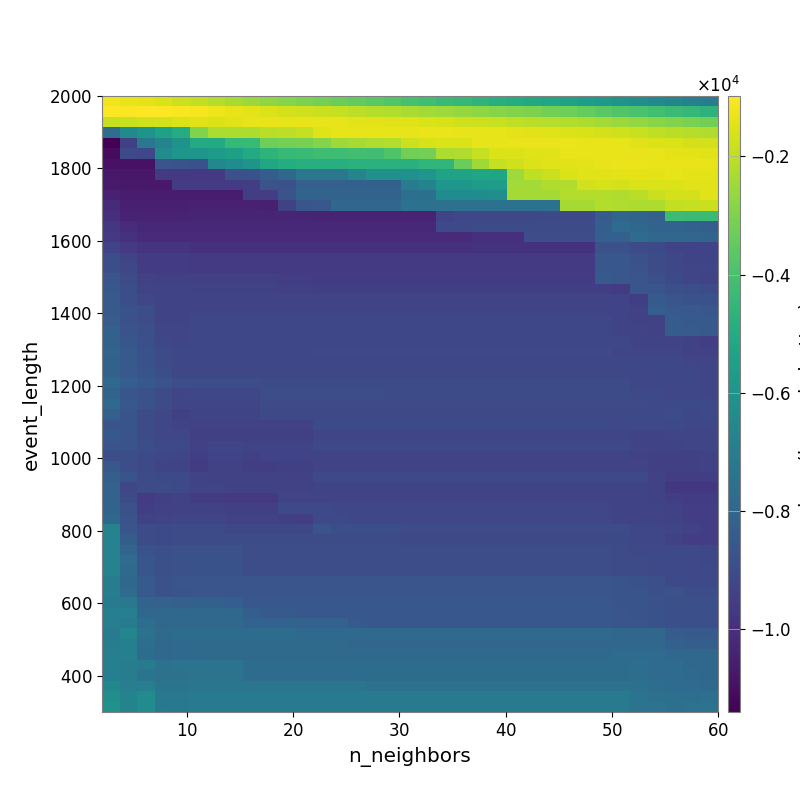

Values plotted in this chart, from the file beside it:
-1.197793719508502591e+03, -1.311363481608996608e+03, -1.418239226383779851e+03, -1.564248780651546895e+03, -1.768380767796298187e+03, -1.933042927617598480e+03, -2.134647856102116748e+03, -2.334879036632732550e+03, -2.530657296489230248e+03, -2.703103568462051953e+03, -2.857616122569653271e+03, -3.025181762751717997e+03, -3.158347517059182792e+03, -3.302944104779586723e+03, -3.497810546059195076e+03, -3.661570121503231803e+03, -3.829284884806744685e+03, -4.010438034559899734e+03, -4.159820558906095357e+03, -4.322322422848961651e+03, -4.475962748958594602e+03, -4.639690650425550302e+03, -4.820609796181006459e+03, -4.956480118675230187e+03
-9.850607223217165256e+02, -1.027294024730349292e+03, -9.807079238075976946e+02, -9.940366141354228375e+02, -1.085691977777298916e+03, -1.128263997974404447e+03, -1.264422654280966299e+03, -1.329296854184799486e+03, -1.427662921288073221e+03, -1.541094476510468212e+03, -1.656910431361404335e+03, -1.731420500497589956e+03, -1.813315235229671998e+03, -1.894741493757864873e+03, -2.011445023221706833e+03, -2.132935409014154175e+03, -2.200459899090138606e+03, -2.307466156994702033e+03, -2.427130211140930896e+03, -2.502673266569882799e+03, -2.631756124095652922e+03, -2.762535111041106120e+03, -2.853805583122621556e+03, -2.962969054238210447e+03
-1.880316738444707426e+03, -1.872415319371252508e+03, -1.748030890395143160e+03, -1.680760893670168343e+03, -1.568388073930459541e+03, -1.455957403157882936e+03, -1.537046594400467256e+03, -1.461986458691665803e+03, -1.355820758398846920e+03, -1.331763869245626893e+03, -1.364165570398767159e+03, -1.338110166125960177e+03, -1.353146533622277730e+03, -1.359162567523625967e+03, -1.393412170115887193e+03, -1.415259248672457034e+03, -1.454815979346471977e+03, -1.503990804969281726e+03, -1.560599638605894143e+03, -1.627052597996841087e+03, -1.719473631454990709e+03, -1.792091606013654655e+03, -1.872813305923612916e+03, -1.968833034728727398e+03
-7.690169237713194889e+03, -6.446058150967670372e+03, -6.023418939414063061e+03, -5.433912522726700445e+03, -4.968497820969108034e+03, -2.950705241404364187e+03, -2.270078319085318981e+03, -2.247810107480225270e+03, -2.247483380132994625e+03, -2.065938425098577682e+03, -2.028918477603182055e+03, -1.889503536546285432e+03, -1.505078614661878419e+03, -1.362760108460514630e+03, -1.365826225398135648e+03, -1.364694597432213186e+03, -1.384943865661846985e+03, -1.351042601586341789e+03, -1.297940853259520736e+03, -1.299023928211892098e+03, -1.325734089507273893e+03, -1.349856169519354125e+03, -1.372269375312114107e+03, -1.414861394035573767e+03
-1.139893896423531623e+04, -9.433297180116251184e+03, -7.241678646754911824e+03, -6.688880111577722346e+03, -6.083632722479845143e+03, -5.039846096908874642e+03, -5.030012920254204801e+03, -4.417623117820891821e+03, -4.391679729219778892e+03, -3.278135594713046430e+03, -3.169039354083634862e+03, -3.135935392635142307e+03, -2.894091257065756508e+03, -2.473272190572422005e+03, -2.333907957102616365e+03, -2.223208540489203187e+03, -2.187067066336451717e+03, -1.760535763981332821e+03, -1.592897341641853245e+03, -1.570238222642037726e+03, -1.551891834671078641e+03, -1.380493685220858424e+03, -1.355156233465362902e+03, -1.304099095952985863e+03
-1.109294558521067120e+04, -9.086220988672037493e+03, -9.151542326592749305e+03, -6.368661606351006412e+03, -5.908211108043902641e+03, -5.908211108043902641e+03, -5.658067662868019397e+03, -5.491236729319068218e+03, -5.046167182057834907e+03, -4.642741297891368959e+03, -4.437495825315254478e+03, -4.327286481133236521e+03, -4.223494760749043962e+03, -4.223494760749043962e+03, -4.145675998519557652e+03, -4.163788013997090275e+03, -3.867245622212023136e+03, -3.196963596915364633e+03, -3.148699287459213338e+03, -2.264371289064487883e+03, -2.208536315364010534e+03, -1.893317852414398430e+03, -1.579839205343963386e+03, -1.527126010894882711e+03
-1.090423976160275197e+04, -1.090423976160275197e+04, -1.090423976160275197e+04, -8.660489561328311538e+03, -8.693875224605553740e+03, -8.761871024952368316e+03, -6.544921053343927269e+03, -6.335243976073304111e+03, -5.999549742044730010e+03, -5.169825624895052897e+03, -4.962714286212630213e+03, -4.878689920505099508e+03, -4.878689920505099508e+03, -4.878689920505099508e+03, -4.737161373782060764e+03, -4.763424155215107021e+03, -4.750884316171279352e+03, -4.781300185918029456e+03, -4.542179620125575639e+03, -4.542179620125575639e+03, -3.377301950506117919e+03, -2.484894665346991133e+03, -1.899259337939821535e+03, -1.726801957589507538e+03
-1.073255873392155991e+04, -1.073255873392155991e+04, -1.073255873392155991e+04, -9.635137770693672792e+03, -9.656175004145050480e+03, -9.656175004145050480e+03, -9.656175004145050480e+03, -8.829667087071373317e+03, -8.787566333193253740e+03, -8.341132144433306166e+03, -7.860324069806979423e+03, -7.250832124033164291e+03, -7.268592774921888122e+03, -7.268592774921888122e+03, -6.668383471308728076e+03, -6.109864209055305764e+03, -6.109864209055305764e+03, -6.109864209055305764e+03, -5.948528733742889926e+03, -5.416462869748404046e+03, -5.416462869748404046e+03, -5.237047624457518396e+03, -5.237047624457518396e+03, -2.512476233613021122e+03
-1.064990485956321572e+04, -1.069815027798025585e+04, -1.069815027798025585e+04, -1.069815027798025585e+04, -9.576646179968251090e+03, -9.570569321957840657e+03, -9.570569321957840657e+03, -9.570569321957840657e+03, -9.489032615716547298e+03, -8.747123398661527972e+03, -8.809765237729312503e+03, -8.193089404021366136e+03, -8.193089404021366136e+03, -8.187691072082839128e+03, -8.187691072082839128e+03, -8.187691072082839128e+03, -8.187691072082839128e+03, -7.016746671379942200e+03, -6.746688864102006846e+03, -5.918383113583422528e+03, -5.918383113583422528e+03, -5.636153194477877150e+03, -5.550380609102357994e+03, -2.441387249011891981e+03
-1.042265293906357147e+04, -1.058610427587918457e+04, -1.058610427587918457e+04, -1.058610427587918457e+04, -1.058610427587918457e+04, -1.055513599262480966e+04, -1.055513599262480966e+04, -1.055513599262480966e+04, -9.457746246405982674e+03, -9.489898569827049869e+03, -8.719093691325930195e+03, -8.066651533206141721e+03, -8.066651533206141721e+03, -8.066651533206141721e+03, -8.066651533206141721e+03, -8.066651533206141721e+03, -8.066651533206141721e+03, -7.596005516440023712e+03, -7.596005516440023712e+03, -6.328268044104395813e+03, -6.328268044104395813e+03, -6.328268044104395813e+03, -6.198937160725812646e+03, -2.396534952947167767e+03
-1.013086877190395535e+04, -1.048719856293717385e+04, -1.048719856293717385e+04, -1.048719856293717385e+04, -1.048719856293717385e+04, -1.045606913540456299e+04, -1.045606913540456299e+04, -1.045606913540456299e+04, -1.045606913540456299e+04, -1.048039230923930882e+04, -9.387298109895460584e+03, -8.609864365864043066e+03, -8.564776754233069369e+03, -7.958358225201465757e+03, -7.958358225201465757e+03, -7.958358225201465757e+03, -7.958358225201465757e+03, -7.489894820937748591e+03, -7.489894820937748591e+03, -7.489894820937748591e+03, -7.496867145205244924e+03, -7.507178706707998572e+03, -7.507178706707998572e+03, -7.507178706707998572e+03
-9.980270277594316212e+03, -1.035498265911914677e+04, -1.035498265911914677e+04, -1.035498265911914677e+04, -1.035498265911914677e+04, -1.032348634400233459e+04, -1.032348634400233459e+04, -1.032348634400233459e+04, -1.032348634400233459e+04, -1.032348634400233459e+04, -1.032348634400233459e+04, -1.032348634400233459e+04, -1.034755518190275870e+04, -1.034755518190275870e+04, -1.034755518190275870e+04, -1.034755518190275870e+04, -1.034755518190275870e+04, -1.034755518190275870e+04, -1.034755518190275870e+04, -9.258457461248330219e+03, -9.129967818810247991e+03, -9.129967818810247991e+03, -9.129967818810247991e+03, -9.129967818810247991e+03
-9.743065104192031868e+03, -1.009386410565651749e+04, -1.018795269527361779e+04, -1.018795269527361779e+04, -1.018795269527361779e+04, -1.018795269527361779e+04, -1.018795269527361779e+04, -1.018795269527361779e+04, -1.018795269527361779e+04, -1.018795269527361779e+04, -1.018795269527361779e+04, -1.018795269527361779e+04, -1.018795269527361779e+04, -1.018795269527361779e+04, -1.018795269527361779e+04, -1.018795269527361779e+04, -1.018795269527361779e+04, -1.018795269527361779e+04, -1.018795269527361779e+04, -9.081696499185147331e+03, -9.081696499185147331e+03, -9.028215106876910795e+03, -9.028215106876910795e+03, -9.028215106876910795e+03
-9.657430739559453286e+03, -9.867506476463518993e+03, -1.010301644724752623e+04, -1.010301644724752623e+04, -1.010301644724752623e+04, -1.010301644724752623e+04, -1.010301644724752623e+04, -1.010301644724752623e+04, -1.010301644724752623e+04, -1.010301644724752623e+04, -1.010301644724752623e+04, -1.010301644724752623e+04, -1.010301644724752623e+04, -1.010301644724752623e+04, -1.010301644724752623e+04, -1.010301644724752623e+04, -1.010301644724752623e+04, -1.010301644724752623e+04, -1.010301644724752623e+04, -1.010301644724752623e+04, -1.010301644724752623e+04, -9.995187538697624404e+03, -9.995187538697624404e+03, -9.995187538697624404e+03
-9.314263267607911985e+03, -9.656271108739429110e+03, -9.846124527718688114e+03, -9.846124527718688114e+03, -9.846124527718688114e+03, -9.964088260204851395e+03, -9.964088260204851395e+03, -9.964088260204851395e+03, -9.964088260204851395e+03, -9.964088260204851395e+03, -9.964088260204851395e+03, -9.964088260204851395e+03, -9.964088260204851395e+03, -9.964088260204851395e+03, -9.964088260204851395e+03, -9.964088260204851395e+03, -9.964088260204851395e+03, -9.964088260204851395e+03, -9.964088260204851395e+03, -9.964088260204851395e+03, -9.964088260204851395e+03, -9.858450838005033802e+03, -9.858450838005033802e+03, -9.858450838005033802e+03
-8.889530832728716632e+03, -9.268480322425612030e+03, -9.603280269748904175e+03, -9.603280269748904175e+03, -9.603280269748904175e+03, -9.628431279553697095e+03, -9.628431279553697095e+03, -9.628431279553697095e+03, -9.628431279553697095e+03, -9.628431279553697095e+03, -9.628431279553697095e+03, -9.628431279553697095e+03, -9.628431279553697095e+03, -9.628431279553697095e+03, -9.628431279553697095e+03, -9.628431279553697095e+03, -9.628431279553697095e+03, -9.628431279553697095e+03, -9.628431279553697095e+03, -9.628431279553697095e+03, -9.628431279553697095e+03, -9.628431279553697095e+03, -9.628431279553697095e+03, -9.628431279553697095e+03
-8.889530832728716632e+03, -9.195444870627650744e+03, -9.603280269748904175e+03, -9.603280269748904175e+03, -9.603280269748904175e+03, -9.628431279553697095e+03, -9.628431279553697095e+03, -9.628431279553697095e+03, -9.628431279553697095e+03, -9.628431279553697095e+03, -9.628431279553697095e+03, -9.628431279553697095e+03, -9.628431279553697095e+03, -9.628431279553697095e+03, -9.628431279553697095e+03, -9.628431279553697095e+03, -9.628431279553697095e+03, -9.628431279553697095e+03, -9.628431279553697095e+03, -9.628431279553697095e+03, -9.628431279553697095e+03, -9.628431279553697095e+03, -9.628431279553697095e+03, -9.628431279553697095e+03
-8.651049092118850240e+03, -9.026074106426476646e+03, -9.383583454745505151e+03, -9.428674210930003028e+03, -9.428674210930003028e+03, -9.421033233640961043e+03, -9.421033233640961043e+03, -9.421033233640961043e+03, -9.421033233640961043e+03, -9.421033233640961043e+03, -9.503567216637697129e+03, -9.503567216637697129e+03, -9.538869238633342320e+03, -9.538869238633342320e+03, -9.538869238633342320e+03, -9.538869238633342320e+03, -9.538869238633342320e+03, -9.538869238633342320e+03, -9.538869238633342320e+03, -9.538869238633342320e+03, -9.538869238633342320e+03, -9.538869238633342320e+03, -9.538869238633342320e+03, -9.538869238633342320e+03
-8.522617851592538500e+03, -8.894345812951247353e+03, -9.254103848976250447e+03, -9.298546014739007660e+03, -9.298546014739007660e+03, -9.333969613086863319e+03, -9.333969613086863319e+03, -9.333969613086863319e+03, -9.333969613086863319e+03, -9.333969613086863319e+03, -9.416273505156033934e+03, -9.416273505156033934e+03, -9.445638808600710036e+03, -9.445638808600710036e+03, -9.445638808600710036e+03, -9.445638808600710036e+03, -9.445638808600710036e+03, -9.445638808600710036e+03, -9.445638808600710036e+03, -9.445638808600710036e+03, -9.445638808600710036e+03, -9.445638808600710036e+03, -9.445638808600710036e+03, -9.445638808600710036e+03
-8.446780694711216711e+03, -8.894820810414474181e+03, -9.181109985536953900e+03, -9.251210233215495464e+03, -9.251210233215495464e+03, -9.251210233215495464e+03, -9.251210233215495464e+03, -9.251210233215495464e+03, -9.251210233215495464e+03, -9.251210233215495464e+03, -9.251210233215495464e+03, -9.251210233215495464e+03, -9.251210233215495464e+03, -9.251210233215495464e+03, -9.251210233215495464e+03, -9.251210233215495464e+03, -9.251210233215495464e+03, -9.251210233215495464e+03, -9.251210233215495464e+03, -9.251210233215495464e+03, -9.251210233215495464e+03, -9.251210233215495464e+03, -9.251210233215495464e+03, -9.251210233215495464e+03
-8.476713730686251438e+03, -8.790868177912918327e+03, -8.916398883916061095e+03, -9.277939479438220587e+03, -9.277939479438220587e+03, -9.251210233215495464e+03, -9.251210233215495464e+03, -9.251210233215495464e+03, -9.251210233215495464e+03, -9.251210233215495464e+03, -9.251210233215495464e+03, -9.251210233215495464e+03, -9.251210233215495464e+03, -9.251210233215495464e+03, -9.251210233215495464e+03, -9.251210233215495464e+03, -9.251210233215495464e+03, -9.251210233215495464e+03, -9.251210233215495464e+03, -9.251210233215495464e+03, -9.251210233215495464e+03, -9.251210233215495464e+03, -9.251210233215495464e+03, -9.251210233215495464e+03
-8.415939839432852750e+03, -8.802650305454522822e+03, -8.926530842017882605e+03, -9.291459292318511871e+03, -9.291459292318511871e+03, -9.200260332760713936e+03, -9.200260332760713936e+03, -9.200260332760713936e+03, -9.200260332760713936e+03, -9.200260332760713936e+03, -9.200260332760713936e+03, -9.200260332760713936e+03, -9.200260332760713936e+03, -9.200260332760713936e+03, -9.200260332760713936e+03, -9.200260332760713936e+03, -9.200260332760713936e+03, -9.200260332760713936e+03, -9.200260332760713936e+03, -9.200260332760713936e+03, -9.200260332760713936e+03, -9.200260332760713936e+03, -9.200260332760713936e+03, -9.200260332760713936e+03
-8.165945947576725302e+03, -8.725967972624386675e+03, -8.850267771505861674e+03, -9.213824318078672150e+03, -9.213824318078672150e+03, -9.120797537801850922e+03, -9.120797537801850922e+03, -9.120797537801850922e+03, -9.120797537801850922e+03, -9.120797537801850922e+03, -9.120797537801850922e+03, -9.120797537801850922e+03, -9.120797537801850922e+03, -9.120797537801850922e+03, -9.120797537801850922e+03, -9.120797537801850922e+03, -9.120797537801850922e+03, -9.120797537801850922e+03, -9.120797537801850922e+03, -9.120797537801850922e+03, -9.120797537801850922e+03, -9.120797537801850922e+03, -9.120797537801850922e+03, -9.120797537801850922e+03
-8.165945947576725302e+03, -8.603075715941567978e+03, -8.850267771505861674e+03, -9.142401108611469681e+03, -9.213824318078672150e+03, -9.146062250361728729e+03, -9.146062250361728729e+03, -9.146062250361728729e+03, -9.146062250361728729e+03, -9.146062250361728729e+03, -9.146062250361728729e+03, -9.146062250361728729e+03, -9.120797537801850922e+03, -9.120797537801850922e+03, -9.120797537801850922e+03, -9.120797537801850922e+03, -9.120797537801850922e+03, -9.120797537801850922e+03, -9.120797537801850922e+03, -9.120797537801850922e+03, -9.120797537801850922e+03, -9.120797537801850922e+03, -9.120797537801850922e+03, -9.120797537801850922e+03
-8.079235604313738804e+03, -8.462983046201959951e+03, -8.770266333790894350e+03, -8.984823476932990161e+03, -9.130476357099800225e+03, -9.125686095797931557e+03, -9.125686095797931557e+03, -9.125686095797931557e+03, -9.125686095797931557e+03, -9.154701178574454389e+03, -9.154701178574454389e+03, -9.154701178574454389e+03, -9.089720827476237901e+03, -9.089720827476237901e+03, -9.089720827476237901e+03, -9.089720827476237901e+03, -9.089720827476237901e+03, -9.089720827476237901e+03, -9.089720827476237901e+03, -9.089720827476237901e+03, -9.089720827476237901e+03, -9.089720827476237901e+03, -9.089720827476237901e+03, -9.089720827476237901e+03
-8.146178081798680068e+03, -8.471761942855027883e+03, -8.765998028767498909e+03, -8.976114789442570327e+03, -9.193744341886815164e+03, -9.120416908430406693e+03, -9.120416908430406693e+03, -9.120416908430406693e+03, -9.120416908430406693e+03, -9.120416908430406693e+03, -9.120416908430406693e+03, -9.120416908430406693e+03, -9.145232751626095705e+03, -9.145232751626095705e+03, -9.145232751626095705e+03, -9.145232751626095705e+03, -9.145232751626095705e+03, -9.145232751626095705e+03, -9.145232751626095705e+03, -9.145232751626095705e+03, -9.145232751626095705e+03, -9.145232751626095705e+03, -9.145232751626095705e+03, -9.145232751626095705e+03
-8.146178081798680068e+03, -8.471761942855027883e+03, -8.708355516035990149e+03, -8.902994476315247084e+03, -9.193744341886815164e+03, -9.193744341886815164e+03, -9.193744341886815164e+03, -9.193744341886815164e+03, -9.193744341886815164e+03, -9.193744341886815164e+03, -9.193744341886815164e+03, -9.193744341886815164e+03, -9.183136098796236183e+03, -9.183136098796236183e+03, -9.183136098796236183e+03, -9.183136098796236183e+03, -9.183136098796236183e+03, -9.183136098796236183e+03, -9.183136098796236183e+03, -9.183136098796236183e+03, -9.183136098796236183e+03, -9.183136098796236183e+03, -9.183136098796236183e+03, -9.183136098796236183e+03
-7.843673317899925678e+03, -8.302196270270529567e+03, -8.540672036853133250e+03, -8.722714714919140533e+03, -8.941298535495136093e+03, -8.938907107976481711e+03, -8.938907107976481711e+03, -8.938907107976481711e+03, -8.938907107976481711e+03, -9.009367084507470281e+03, -9.009367084507470281e+03, -9.009367084507470281e+03, -9.009367084507470281e+03, -9.009367084507470281e+03, -9.009367084507470281e+03, -9.009367084507470281e+03, -9.009367084507470281e+03, -9.009367084507470281e+03, -9.009367084507470281e+03, -9.009367084507470281e+03, -9.009367084507470281e+03, -9.009367084507470281e+03, -9.009367084507470281e+03, -9.009367084507470281e+03
-8.053538562325918065e+03, -8.627260232509548587e+03, -8.831047709322660012e+03, -8.990442617294247611e+03, -9.218135506614709811e+03, -9.136175334950559773e+03, -9.136175334950559773e+03, -9.136175334950559773e+03, -9.136175334950559773e+03, -8.952147645649332844e+03, -8.952147645649332844e+03, -8.952147645649332844e+03, -8.952147645649332844e+03, -8.952147645649332844e+03, -8.952147645649332844e+03, -8.952147645649332844e+03, -9.021429424971125627e+03, -9.021429424971125627e+03, -9.021429424971125627e+03, -9.021429424971125627e+03, -9.021429424971125627e+03, -9.021429424971125627e+03, -9.021429424971125627e+03, -9.021429424971125627e+03
-7.827163407369584093e+03, -8.552980594426366224e+03, -8.831047709322660012e+03, -8.990442617294247611e+03, -9.218135506614709811e+03, -9.218135506614709811e+03, -9.218135506614709811e+03, -9.218135506614709811e+03, -9.218135506614709811e+03, -8.997719867499139582e+03, -8.997719867499139582e+03, -8.997719867499139582e+03, -8.997719867499139582e+03, -8.997719867499139582e+03, -8.997719867499139582e+03, -8.997719867499139582e+03, -8.997719867499139582e+03, -8.997719867499139582e+03, -8.997719867499139582e+03, -8.997719867499139582e+03, -8.997719867499139582e+03, -8.997719867499139582e+03, -8.997719867499139582e+03, -8.997719867499139582e+03
-8.208562382715819695e+03, -8.674430019892386554e+03, -8.994939331007384681e+03, -9.168224597912019817e+03, -9.404870047010033886e+03, -9.251431792321987814e+03, -9.251431792321987814e+03, -9.251431792321987814e+03, -9.251431792321987814e+03, -9.098658834952098914e+03, -9.098658834952098914e+03, -9.098658834952098914e+03, -9.098658834952098914e+03, -9.098658834952098914e+03, -9.098658834952098914e+03, -9.098658834952098914e+03, -9.098658834952098914e+03, -9.098658834952098914e+03, -9.098658834952098914e+03, -9.098658834952098914e+03, -9.098658834952098914e+03, -9.098658834952098914e+03, -9.098658834952098914e+03, -9.098658834952098914e+03
-8.682761997213285213e+03, -8.672763700469546166e+03, -9.035922495526472630e+03, -9.196039556894309499e+03, -9.274457531716059748e+03, -9.373013993711316289e+03, -9.373013993711316289e+03, -9.373013993711316289e+03, -9.373013993711316289e+03, -9.373013993711316289e+03, -9.373013993711316289e+03, -9.373013993711316289e+03, -9.065646080767513922e+03, -9.065646080767513922e+03, -9.065646080767513922e+03, -9.065646080767513922e+03, -9.065646080767513922e+03, -9.065646080767513922e+03, -9.065646080767513922e+03, -9.065646080767513922e+03, -9.065646080767513922e+03, -9.065646080767513922e+03, -9.065646080767513922e+03, -9.065646080767513922e+03
-8.523592196786539716e+03, -8.672763700469546166e+03, -9.035922495526472630e+03, -9.196039556894309499e+03, -9.196039556894309499e+03, -9.433600644976389958e+03, -9.433600644976389958e+03, -9.433600644976389958e+03, -9.433600644976389958e+03, -9.433600644976389958e+03, -9.433600644976389958e+03, -9.433600644976389958e+03, -9.218657250760783427e+03, -9.218657250760783427e+03, -9.218657250760783427e+03, -9.218657250760783427e+03, -9.218657250760783427e+03, -9.218657250760783427e+03, -9.218657250760783427e+03, -9.218657250760783427e+03, -9.218657250760783427e+03, -9.218657250760783427e+03, -9.218657250760783427e+03, -9.218657250760783427e+03
-8.745979158591168016e+03, -8.739340821609916020e+03, -8.948342967020020296e+03, -9.054995084933654653e+03, -9.087134391054769367e+03, -9.330325303738332877e+03, -9.203283068723581891e+03, -9.203283068723581891e+03, -9.321118284821279303e+03, -9.321118284821279303e+03, -9.321118284821279303e+03, -9.321118284821279303e+03, -9.108393389824417682e+03, -9.108393389824417682e+03, -9.108393389824417682e+03, -9.108393389824417682e+03, -9.108393389824417682e+03, -9.108393389824417682e+03, -9.108393389824417682e+03, -9.108393389824417682e+03, -9.108393389824417682e+03, -9.108393389824417682e+03, -9.108393389824417682e+03, -9.108393389824417682e+03
-8.922181933201018182e+03, -8.934519690840490512e+03, -9.040536118727561188e+03, -9.154261845413031551e+03, -9.215477910036661342e+03, -9.464015331368225816e+03, -9.317769177740112355e+03, -9.317769177740112355e+03, -9.438532158805921426e+03, -9.321118284821279303e+03, -9.321118284821279303e+03, -9.321118284821279303e+03, -9.261200505147189688e+03, -9.261200505147189688e+03, -9.261200505147189688e+03, -9.261200505147189688e+03, -9.261200505147189688e+03, -9.261200505147189688e+03, -9.261200505147189688e+03, -9.261200505147189688e+03, -9.261200505147189688e+03, -9.261200505147189688e+03, -9.261200505147189688e+03, -9.261200505147189688e+03
-8.552676513390682885e+03, -8.954735606102418387e+03, -9.119596549190926453e+03, -9.257778896878953674e+03, -9.306191055073808457e+03, -9.559848746280154955e+03, -9.396054025920406275e+03, -9.396054025920406275e+03, -9.519313478965344984e+03, -9.519313478965344984e+03, -9.438532158805921426e+03, -9.438532158805921426e+03, -9.261200505147189688e+03, -9.261200505147189688e+03, -9.261200505147189688e+03, -9.261200505147189688e+03, -9.261200505147189688e+03, -9.261200505147189688e+03, -9.261200505147189688e+03, -9.261200505147189688e+03, -9.261200505147189688e+03, -9.261200505147189688e+03, -9.261200505147189688e+03, -9.261200505147189688e+03
-8.247869131869021658e+03, -8.680013763608574664e+03, -9.026667799025279237e+03, -9.048284834380514440e+03, -9.085462200503692657e+03, -9.261193513126940161e+03, -9.361817858514896216e+03, -9.361817858514896216e+03, -9.361817858514896216e+03, -9.361817858514896216e+03, -9.343609652852259387e+03, -9.343609652852259387e+03, -9.113199381747173902e+03, -9.113199381747173902e+03, -9.113199381747173902e+03, -9.113199381747173902e+03, -9.113199381747173902e+03, -9.113199381747173902e+03, -9.113199381747173902e+03, -9.113199381747173902e+03, -9.113199381747173902e+03, -9.113199381747173902e+03, -9.113199381747173902e+03, -9.113199381747173902e+03
-8.139086485295698367e+03, -9.165109674813525999e+03, -9.026667799025279237e+03, -9.030777968850037723e+03, -9.085462200503692657e+03, -9.261193513126940161e+03, -9.261193513126940161e+03, -9.361817858514896216e+03, -9.361817858514896216e+03, -9.361817858514896216e+03, -9.361817858514896216e+03, -9.361817858514896216e+03, -9.259788275593649814e+03, -9.259788275593649814e+03, -9.259788275593649814e+03, -9.259788275593649814e+03, -9.259788275593649814e+03, -9.259788275593649814e+03, -9.259788275593649814e+03, -9.259788275593649814e+03, -9.259788275593649814e+03, -9.259788275593649814e+03, -9.259788275593649814e+03, -9.259788275593649814e+03
-8.139086485295698367e+03, -8.981944725538542116e+03, -9.553196493737823403e+03, -9.433746264736910234e+03, -9.404407448319278046e+03, -9.591541513149501043e+03, -9.591541513149501043e+03, -9.684753980302299169e+03, -9.684753980302299169e+03, -9.684753980302299169e+03, -9.261193513126940161e+03, -9.261193513126940161e+03, -9.261193513126940161e+03, -9.261193513126940161e+03, -9.261193513126940161e+03, -9.261193513126940161e+03, -9.261193513126940161e+03, -9.261193513126940161e+03, -9.261193513126940161e+03, -9.261193513126940161e+03, -9.261193513126940161e+03, -9.261193513126940161e+03, -9.261193513126940161e+03, -9.261193513126940161e+03
-8.033208834027087505e+03, -8.798838372721707856e+03, -9.467909422877144607e+03, -9.384352043286247863e+03, -9.326898346922607743e+03, -9.326898346922607743e+03, -9.326898346922607743e+03, -9.424634002055445308e+03, -9.424634002055445308e+03, -9.424634002055445308e+03, -9.090655125234274237e+03, -9.090655125234274237e+03, -9.090655125234274237e+03, -9.175551536803595809e+03, -9.175551536803595809e+03, -9.175551536803595809e+03, -9.175551536803595809e+03, -9.175551536803595809e+03, -9.175551536803595809e+03, -9.175551536803595809e+03, -9.175551536803595809e+03, -9.175551536803595809e+03, -9.175551536803595809e+03, -9.175551536803595809e+03
-7.914109949929811592e+03, -8.719866412717447020e+03, -9.385111883535553716e+03, -9.292933403086668477e+03, -9.227966702416872067e+03, -9.227966702416872067e+03, -9.227966702416872067e+03, -9.324829369235692866e+03, -9.324829369235692866e+03, -9.324829369235692866e+03, -9.416234632880494246e+03, -9.515114551623861189e+03, -9.090655125234274237e+03, -9.090655125234274237e+03, -9.175551536803595809e+03, -9.175551536803595809e+03, -9.175551536803595809e+03, -9.175551536803595809e+03, -9.175551536803595809e+03, -9.175551536803595809e+03, -9.175551536803595809e+03, -9.175551536803595809e+03, -9.175551536803595809e+03, -9.175551536803595809e+03
-6.706196193886026776e+03, -8.635120439079119024e+03, -8.995153996174563872e+03, -9.061140837666836887e+03, -9.017025758024594325e+03, -9.002960981907670430e+03, -9.002960981907670430e+03, -9.140157459198097058e+03, -9.140157459198097058e+03, -9.140157459198097058e+03, -9.140157459198097058e+03, -9.140157459198097058e+03, -8.708890388279372928e+03, -8.915595459171097900e+03, -8.915595459171097900e+03, -8.915595459171097900e+03, -8.915595459171097900e+03, -8.999126764701632055e+03, -8.999126764701632055e+03, -8.999126764701632055e+03, -8.999126764701632055e+03, -8.999126764701632055e+03, -8.999126764701632055e+03, -8.999126764701632055e+03
-6.797709061505120189e+03, -8.337651555139282209e+03, -8.995153996174563872e+03, -9.061140837666836887e+03, -9.017025758024594325e+03, -9.002960981907670430e+03, -9.002960981907670430e+03, -9.002960981907670430e+03, -9.002960981907670430e+03, -9.002960981907670430e+03, -9.002960981907670430e+03, -9.002960981907670430e+03, -9.002960981907670430e+03, -9.002960981907670430e+03, -9.002960981907670430e+03, -9.002960981907670430e+03, -9.002960981907670430e+03, -9.093067425859990180e+03, -9.093067425859990180e+03, -9.093067425859990180e+03, -9.093067425859990180e+03, -9.093067425859990180e+03, -9.093067425859990180e+03, -9.093067425859990180e+03
-6.777693701702244653e+03, -8.010350809773995934e+03, -8.765361213389169279e+03, -8.875721505323599558e+03, -8.803196964153774388e+03, -8.794960347451513371e+03, -8.794960347451513371e+03, -8.794960347451513371e+03, -8.937195050695547252e+03, -8.937195050695547252e+03, -8.937195050695547252e+03, -8.937195050695547252e+03, -8.937195050695547252e+03, -8.937195050695547252e+03, -8.937195050695547252e+03, -8.937195050695547252e+03, -8.937195050695547252e+03, -8.937195050695547252e+03, -8.937195050695547252e+03, -8.937195050695547252e+03, -8.937195050695547252e+03, -8.937195050695547252e+03, -8.937195050695547252e+03, -8.937195050695547252e+03
-6.777693701702244653e+03, -7.767466015126164166e+03, -8.612032607626655590e+03, -8.875721505323599558e+03, -8.803196964153774388e+03, -8.794960347451513371e+03, -8.794960347451513371e+03, -8.794960347451513371e+03, -8.937195050695547252e+03, -8.937195050695547252e+03, -8.937195050695547252e+03, -8.937195050695547252e+03, -8.937195050695547252e+03, -8.937195050695547252e+03, -8.937195050695547252e+03, -8.937195050695547252e+03, -8.937195050695547252e+03, -8.937195050695547252e+03, -8.937195050695547252e+03, -8.937195050695547252e+03, -8.937195050695547252e+03, -8.937195050695547252e+03, -8.937195050695547252e+03, -8.937195050695547252e+03
-6.735983280735847984e+03, -7.782611358945867323e+03, -8.595505498236854692e+03, -8.875721505323599558e+03, -8.803196964153774388e+03, -8.786008210043886720e+03, -8.786008210043886720e+03, -8.786008210043886720e+03, -8.929635644320380379e+03, -8.929635644320380379e+03, -8.929635644320380379e+03, -8.929635644320380379e+03, -8.929635644320380379e+03, -8.929635644320380379e+03, -8.929635644320380379e+03, -8.929635644320380379e+03, -8.929635644320380379e+03, -8.929635644320380379e+03, -8.929635644320380379e+03, -8.929635644320380379e+03, -8.929635644320380379e+03, -8.929635644320380379e+03, -8.929635644320380379e+03, -8.929635644320380379e+03
-7.002637295404382712e+03, -7.920348734398852685e+03, -8.473167694904397649e+03, -8.795365125149375672e+03, -8.669029049629452857e+03, -8.649903895058345370e+03, -8.649903895058345370e+03, -8.649903895058345370e+03, -8.649903895058345370e+03, -8.649903895058345370e+03, -8.649903895058345370e+03, -8.649903895058345370e+03, -8.649903895058345370e+03, -8.649903895058345370e+03, -8.649903895058345370e+03, -8.649903895058345370e+03, -8.649903895058345370e+03, -8.649903895058345370e+03, -8.649903895058345370e+03, -8.649903895058345370e+03, -8.649903895058345370e+03, -8.649903895058345370e+03, -8.649903895058345370e+03, -8.649903895058345370e+03
-7.002637295404382712e+03, -7.742478437044352177e+03, -8.473167694904397649e+03, -8.795365125149375672e+03, -8.692576277697764453e+03, -8.649903895058345370e+03, -8.649903895058345370e+03, -8.649903895058345370e+03, -8.649903895058345370e+03, -8.649903895058345370e+03, -8.649903895058345370e+03, -8.649903895058345370e+03, -8.649903895058345370e+03, -8.649903895058345370e+03, -8.649903895058345370e+03, -8.649903895058345370e+03, -8.649903895058345370e+03, -8.649903895058345370e+03, -8.649903895058345370e+03, -8.649903895058345370e+03, -8.649903895058345370e+03, -8.649903895058345370e+03, -8.649903895058345370e+03, -8.649903895058345370e+03
-7.048316146421785561e+03, -7.236764994691227002e+03, -8.101061366708902824e+03, -8.120570835652520145e+03, -8.190497950638549810e+03, -8.160504775281890034e+03, -8.160504775281890034e+03, -8.302720884785167073e+03, -8.586045205319076558e+03, -8.586045205319076558e+03, -8.586045205319076558e+03, -8.586045205319076558e+03, -8.586045205319076558e+03, -8.586045205319076558e+03, -8.586045205319076558e+03, -8.586045205319076558e+03, -8.586045205319076558e+03, -8.586045205319076558e+03, -8.586045205319076558e+03, -8.586045205319076558e+03, -8.586045205319076558e+03, -8.586045205319076558e+03, -8.586045205319076558e+03, -8.586045205319076558e+03
-6.920684110598633197e+03, -6.884150410081346308e+03, -7.953010560984303083e+03, -7.973803311405950808e+03, -7.903571096484477494e+03, -7.881023264750009730e+03, -7.881023264750009730e+03, -7.881023264750009730e+03, -8.302208591570082717e+03, -8.442881042730985428e+03, -8.442881042730985428e+03, -8.586045205319076558e+03, -8.586045205319076558e+03, -8.586045205319076558e+03, -8.586045205319076558e+03, -8.586045205319076558e+03, -8.586045205319076558e+03, -8.586045205319076558e+03, -8.586045205319076558e+03, -8.586045205319076558e+03, -8.586045205319076558e+03, -8.586045205319076558e+03, -8.586045205319076558e+03, -8.586045205319076558e+03
-6.934214354390253902e+03, -7.155471446385494346e+03, -7.614206163721609300e+03, -7.950208939877071316e+03, -7.889239010479879653e+03, -7.858628050075039937e+03, -7.858628050075039937e+03, -7.858628050075039937e+03, -8.141633647564435705e+03, -8.141633647564435705e+03, -8.141633647564435705e+03, -8.141633647564435705e+03, -8.141633647564435705e+03, -8.141633647564435705e+03, -8.428216988605598090e+03, -8.570195917797183938e+03, -8.570195917797183938e+03, -8.570195917797183938e+03, -8.570195917797183938e+03, -8.570195917797183938e+03, -8.570195917797183938e+03, -8.570195917797183938e+03, -8.570195917797183938e+03, -8.570195917797183938e+03
-7.086166826666581073e+03, -6.666787562789574622e+03, -7.456507787937784087e+03, -7.787399020336448302e+03, -7.733188755276607480e+03, -7.706591069511697242e+03, -7.706591069511697242e+03, -7.706591069511697242e+03, -7.706591069511697242e+03, -7.706591069511697242e+03, -7.706591069511697242e+03, -7.849109427594899898e+03, -7.849109427594899898e+03, -7.849109427594899898e+03, -7.849109427594899898e+03, -7.849109427594899898e+03, -7.849109427594899898e+03, -7.849109427594899898e+03, -7.849109427594899898e+03, -7.849109427594899898e+03, -7.849109427594899898e+03, -7.849109427594899898e+03, -7.849109427594899898e+03, -7.849109427594899898e+03
-7.030319028023599458e+03, -6.892998915803326781e+03, -7.624056554743895504e+03, -7.926627079939442410e+03, -7.855131043901392331e+03, -7.816189384255507321e+03, -7.816189384255507321e+03, -7.816189384255507321e+03, -7.816189384255507321e+03, -7.816189384255507321e+03, -7.816189384255507321e+03, -7.816189384255507321e+03, -7.816189384255507321e+03, -7.816189384255507321e+03, -7.965336383163524260e+03, -7.965336383163524260e+03, -7.965336383163524260e+03, -7.965336383163524260e+03, -7.965336383163524260e+03, -7.965336383163524260e+03, -7.965336383163524260e+03, -7.965336383163524260e+03, -7.965336383163524260e+03, -7.965336383163524260e+03
-6.891092549171077735e+03, -6.892998915803326781e+03, -7.717915547599285674e+03, -7.926627079939442410e+03, -7.855131043901392331e+03, -7.827411865982522613e+03, -7.816189384255507321e+03, -7.816189384255507321e+03, -7.816189384255507321e+03, -7.816189384255507321e+03, -7.816189384255507321e+03, -7.816189384255507321e+03, -7.816189384255507321e+03, -7.816189384255507321e+03, -7.816189384255507321e+03, -7.816189384255507321e+03, -7.816189384255507321e+03, -7.816189384255507321e+03, -7.816189384255507321e+03, -7.816189384255507321e+03, -7.816189384255507321e+03, -7.816189384255507321e+03, -7.816189384255507321e+03, -7.816189384255507321e+03
-6.891092549171077735e+03, -7.035229883465260173e+03, -7.163378032125943719e+03, -7.502875301463057440e+03, -7.439789668074940892e+03, -7.418994432679554848e+03, -7.411495469004433289e+03, -7.411495469004433289e+03, -7.705464058827086774e+03, -7.705464058827086774e+03, -7.705464058827086774e+03, -7.705464058827086774e+03, -7.705464058827086774e+03, -7.705464058827086774e+03, -7.705464058827086774e+03, -7.705464058827086774e+03, -7.705464058827086774e+03, -7.705464058827086774e+03, -7.705464058827086774e+03, -7.705464058827086774e+03, -7.705464058827086774e+03, -7.705464058827086774e+03, -7.705464058827086774e+03, -7.705464058827086774e+03
-6.891092549171077735e+03, -7.035229883465260173e+03, -7.409610557312329547e+03, -7.482984869003548738e+03, -7.469040844819256563e+03, -7.418994432679554848e+03, -7.418994432679554848e+03, -7.418994432679554848e+03, -7.718357337797450782e+03, -7.718357337797450782e+03, -7.718357337797450782e+03, -7.718357337797450782e+03, -7.718357337797450782e+03, -7.718357337797450782e+03, -7.718357337797450782e+03, -7.718357337797450782e+03, -7.718357337797450782e+03, -7.718357337797450782e+03, -7.718357337797450782e+03, -7.718357337797450782e+03, -7.718357337797450782e+03, -7.718357337797450782e+03, -7.718357337797450782e+03, -7.718357337797450782e+03
-6.530251707064353468e+03, -6.928270244111382453e+03, -6.923177367549407791e+03, -7.360224738338417410e+03, -7.389312257533016236e+03, -7.313482918578633871e+03, -7.313482918578633871e+03, -7.313482918578633871e+03, -7.313482918578633871e+03, -7.313482918578633871e+03, -7.313482918578633871e+03, -7.313482918578633871e+03, -7.313482918578633871e+03, -7.313482918578633871e+03, -7.313482918578633871e+03, -7.465243286888084185e+03, -7.465243286888084185e+03, -7.465243286888084185e+03, -7.465243286888084185e+03, -7.465243286888084185e+03, -7.465243286888084185e+03, -7.465243286888084185e+03, -7.465243286888084185e+03, -7.465243286888084185e+03
-6.246906635328161428e+03, -6.708335302576056165e+03, -6.359994403723482719e+03, -7.193733782345817417e+03, -7.226913511968869898e+03, -7.162145019326912916e+03, -7.162145019326912916e+03, -7.162145019326912916e+03, -7.162145019326912916e+03, -7.162145019326912916e+03, -7.162145019326912916e+03, -7.162145019326912916e+03, -7.162145019326912916e+03, -7.162145019326912916e+03, -7.162145019326912916e+03, -7.162145019326912916e+03, -7.162145019326912916e+03, -7.162145019326912916e+03, -7.162145019326912916e+03, -7.162145019326912916e+03, -7.162145019326912916e+03, -7.162145019326912916e+03, -7.162145019326912916e+03, -7.162145019326912916e+03
-6.060256582095407794e+03, -6.712255267540104796e+03, -6.362788461716126221e+03, -7.193733782345817417e+03, -7.226913511968869898e+03, -7.155942517894813136e+03, -7.155942517894813136e+03, -7.155942517894813136e+03, -7.155942517894813136e+03, -7.155942517894813136e+03, -7.155942517894813136e+03, -7.155942517894813136e+03, -7.155942517894813136e+03, -7.155942517894813136e+03, -7.155942517894813136e+03, -7.155942517894813136e+03, -7.155942517894813136e+03, -7.155942517894813136e+03, -7.155942517894813136e+03, -7.155942517894813136e+03, -7.155942517894813136e+03, -7.155942517894813136e+03, -7.155942517894813136e+03, -7.155942517894813136e+03
